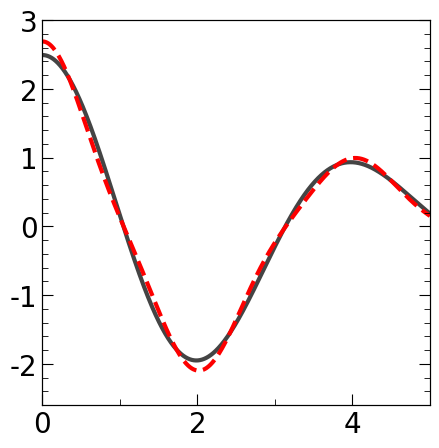

Generate this figure with matplotlib:
import matplotlib.pyplot as plt
from matplotlib.pyplot import MultipleLocator, tick_params
import numpy as np
plt.rcParams['font.family'] = 'DeJavu Serif'
plt.rcParams["font.family"] = "Helvetica"

fig, ax = plt.subplots()

font = {'family':'Times New Roman', 'weight': 'roman', 'size':24}
fig = plt.figure(figsize=(5, 5), dpi = 128)

# ==============================================================================
conv = 27.211397                            # 1 a.u. = 27.211397 eV
meV_to_au = 1 / (conv * 1000)               # 1 meV
fs_to_au = 41.341                           # 1 fs = 41.341 a.u.
cm_to_au = 4.556335e-06                     # 1 cm^-1 = 4.556335e-06 a.u.
K_to_au = 1.0 / 3.1577464e+05               # 1 au = 3.1577464e+05 K
kcal_to_au = 1.5936e-03                     # 1 kcal/mol = 1.5936e-3 a.u.
# ==============================================================================

# Model Parameters
Delta = 245 * cm_to_au      # diabatic coupling
T = 300 * K_to_au           # temperature
beta = 1.0 / T

# phonon bath parameter
lam = 1.0 / conv            # reorganization energy
gamma = 20 * cm_to_au
alpha = 2 * lam / gamma

# effective bath parameter
w_c = 2.0 / conv            # cavity frequency
t_DA = 69 * cm_to_au
g_DA = 0

# ==============================================================================

def coth(x):
    return np.cosh(x) / np.sinh(x)

# Brownian spectral density
def J_Brownian(x, Lam, Gamma, ws):
    return 2 * Lam * Gamma * ws**2 * x / ((ws**2 - x**2)**2 + (Gamma * x)**2)

# discretization
def bathParam(ωc, alpha, ndof):     # for bath descritization

    c = np.zeros(( ndof ))
    ω = np.zeros(( ndof ))
    for d in range(ndof):

        ω[d] =  - ωc * np.log(1 - (d + 1)/(ndof + 1))
        c[d] =  np.sqrt(alpha * ωc * ω[d]/ (2 * (ndof + 1)))

    return c, ω

# terms that going to be sum
def g_j(c_j, w_j, t):
    return - (c_j**2 / (w_j**2)) * (coth(beta*w_j/2) * (1 - np.cos(w_j * t)) - 1.0j * np.sin(w_j * t))

ndof = 100

UP = 2**5 * fs_to_au
dt = 2**(-10) * fs_to_au
nfft = int(UP / dt)
print(nfft)

t = np.linspace(0, UP, nfft)
ft = np.zeros((nfft), dtype = complex)

c, ω = bathParam(gamma, alpha, ndof) 
for j in range(len(c)):
    ft += g_j(c[j], ω[j], t)

print("reorganization energy", np.sum(c**2 / ω) * conv)

ht = Delta + t_DA * g_DA * (- np.cos(w_c * t) + 1.0j * np.sin(w_c * t) * coth(beta * w_c / 2))
ht = ht * (Delta + t_DA * g_DA * (- np.cos(w_c * t) + 1.0j * np.sin(w_c * t) * coth(beta * w_c / 2)))
gt = t_DA**2 * (np.cos(w_c * t) * coth(beta * w_c / 2) + 1.0j * np.sin(w_c * t))
ft_cav = ft - g_DA**2 * ((1 - np.cos(w_c * t)) * coth(beta * w_c / 2) - 1.0j * np.sin(w_c * t))

C_t_out = 2 * Delta**2 * np.exp(ft) # * np.exp(1.0j * lam * t)
C_t_cav = 2 * (ht + gt) * np.exp(ft_cav)

plt.plot(t / fs_to_au, np.real(C_t_out) * 1e6, '-',  linewidth = 3, color = '#444444', label = 'Outside Cavity')
plt.plot(t / fs_to_au, np.real(C_t_cav) * 1e6, '--', linewidth = 3, color = "#FD0000", label = 'Inside Cavity')

# ==============================================================================================
#                                      plotting set up     
# ==============================================================================================

# x and y range of plotting 
x1, x2 = 0, 5      # x-axis range: (x1, x2)
y1, y2 = -2.6, 3     # y-axis range: (y1, y2)

plt.xlim(x1, x2)
plt.ylim(y1, y2)

# scale for major and minor locator
x_major_locator = MultipleLocator(2)
x_minor_locator = MultipleLocator(1)
y_major_locator = MultipleLocator(1)
y_minor_locator = MultipleLocator(0.2)

# x-axis and LHS y-axis
ax = plt.gca()
ax.xaxis.set_major_locator(x_major_locator)
ax.xaxis.set_minor_locator(x_minor_locator)
ax.yaxis.set_major_locator(y_major_locator)
ax.yaxis.set_minor_locator(y_minor_locator)
ax.tick_params(which = 'major', length = 8, labelsize = 10)
ax.tick_params(which = 'minor', length = 4)

plt.tick_params(labelsize = 20, which = 'both', direction = 'in')

x1_label = ax.get_xticklabels()
[x1_label_temp.set_fontname('Times New Roman') for x1_label_temp in x1_label]
y1_label = ax.get_yticklabels()
[y1_label_temp.set_fontname('Times New Roman') for y1_label_temp in y1_label]

# RHS y-axis
ax2 = ax.twinx()
ax2.yaxis.set_major_locator(y_major_locator)
ax2.yaxis.set_minor_locator(y_minor_locator)
ax2.tick_params(which = 'major', length = 8)
ax2.tick_params(which = 'minor', length = 4)
ax2.axes.yaxis.set_ticklabels([])

plt.tick_params(which = 'both', direction = 'in')
plt.ylim(y1, y2)

# name of x, y axis and the panel
# ax.set_xlabel(r'time (fs)', font = 'Times New Roman', size = 20)
# ax.set_ylabel(r'amplitude (a.u.$^{2}$ $\times 10^6$)', font = 'Times New Roman', size = 20)
# ax.set_title('Real Part', font = 'Times New Roman', size = 30)

# legend location, font & markersize
# ax.legend(loc = 'upper right', prop = font, markerscale = 1, frameon = False)
# plt.legend(frameon = False)



plt.savefig("Fig5-2.pdf", bbox_inches='tight')